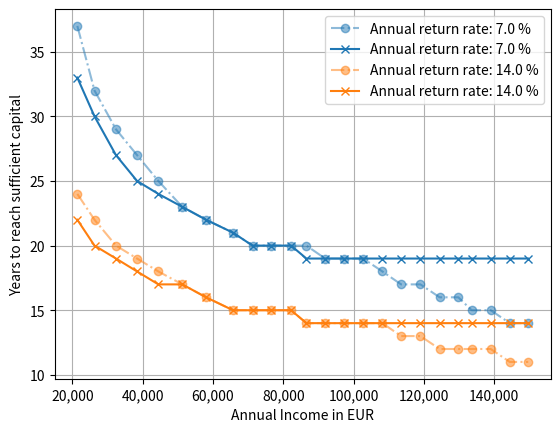

Here is the Python script that generated this plot:

import numpy as np
import matplotlib.pyplot as plt
import sys


class IncomeDistribution:
    income_distribution_germany_monthly_net_2025 =  [
                    [254, 0.018142335],
                    [507, 0.0368473],
                    [745, 0.05746718],
                    [999, 0.074790248],
                    [1253, 0.086605468],
                    [1498, 0.094857368],
                    [1752, 0.09815418],
                    [1998, 0.095133748],
                    [2251, 0.083585036],
                    [2497, 0.06955878],
                    [2751, 0.055818774],
                    [2997, 0.043717303],
                    [3250, 0.033264238],
                    [3496, 0.025298588],
                    [3750, 0.019800612],
                    [4003, 0.015951041],
                    [4249, 0.012920738],
                    [4503, 0.009623927],
                    [4749, 0.007146382],
                    [5002, 0.005497977],
                    [5248, 0.004402329],
                    [5502, 0.003849571],
                    [5755, 0.00412595],
                    [6001, 0.005497977],
                    [6247, 0.006327115],
                    [6501, 0.007422762],
                    [6754, 0.007699141],
                    [7000, 0.0165038],]
    
    income_distribution_germany_annual_pretax_2025 = [[3048.0, 0.018142335], 
                                                      [6084.0, 0.0368473], 
                                                      [8940.0, 0.05746718], 
                                                      [11988.0, 0.074790248],
                                                      [21408.6796875, 0.086605468],
                                                      [26297.890020525545, 0.094857368],
                                                      [32402.37806481606, 0.09815418],
                                                      [38404.916015625, 0.095133748],
                                                      [44456.68841170119, 0.083585036],
                                                      [51254.11145067215, 0.06955878],
                                                      [58019.106321155494, 0.055818774],
                                                      [65692.49251496955, 0.043717303],
                                                      [71238.10499621322, 0.033264238],
                                                      [76630.28155900352, 0.025298588],
                                                      [82197.8134571691, 0.019800612],
                                                      [86562.43176269531, 0.015951041],
                                                      [91882.03161621094, 0.012920738],
                                                      [97374.62658691406, 0.009623927],
                                                      [102694.22644042969, 0.007146382],
                                                      [108165.19702148438, 0.005497977],
                                                      [113484.796875, 0.004402329],
                                                      [118977.39184570312, 0.003849571],
                                                      [124448.36242675781, 0.00412595],
                                                      [129767.96228027344, 0.005497977],
                                                      [133547.9080920462, 0.006327115],
                                                      [138977.90147373016, 0.007422762],
                                                      [144386.51692871458, 0.007699141],
                                                      [149645.4868968022, 0.0165038]]
    
    income_distribution_us_annual_pretax_2025 = [
                                                [1250.0, 13240.0],
                                                [3749.5, 5285000.0],
                                                [6249.5, 5411000.0],
                                                [8749.5, 5490000.0],
                                                [11249.5, 9765000.0],
                                                [13749.5, 6906000.0],
                                                [16249.5, 9029000.0],
                                                [18749.5, 6320000.0],
                                                [21249.5, 9624000.0],
                                                [23749.5, 6241000.0],
                                                [26249.5, 8413000.0],
                                                [28749.5, 5158000.0],
                                                [31249.5, 10380000.0],
                                                [33749.5, 4575000.0],
                                                [36249.5, 7769000.0],
                                                [38749.5, 4304000.0],
                                                [41249.5, 8576000.0],
                                                [43749.5, 3214000.0],
                                                [46249.5, 6357000.0],
                                                [48749.5, 3875000.0],
                                                [51249.5, 8743000.0],
                                                [53749.5, 3185000.0],
                                                [56249.5, 5339000.0],
                                                [58749.5, 2513000.0],
                                                [61249.5, 7021000.0],
                                                [63749.5, 2284000.0],
                                                [66249.5, 4088000.0],
                                                [68749.5, 1974000.0],
                                                [71249.5, 5002000.0],
                                                [73749.5, 1706000.0],
                                                [76249.5, 3715000.0],
                                                [78749.5, 1795000.0],
                                                [81249.5, 3899000.0],
                                                [83749.5, 1502000.0],
                                                [86249.5, 2552000.0],
                                                [88749.5, 1218000.0],
                                                [91249.5, 2660000.0],
                                                [93749.5, 1068000.0],
                                                [96249.5, 1914000.0],
                                                [98749.5, 998000.0],
                                                [125000.0, 19674000.0],
                                                [175000.0, 7765000.0],
                                                [225000.0, 3336000.0],
                                                [250000.0, 5238000.0]
                                            ]
                                                
    def check_sum_probability(distribution: list) -> None:
        total_probability = sum([x[1] for x in distribution])
        print(total_probability)
        assert round(total_probability,1)==1.0, "Income distribution does not sum up to 1, it is {:.3f}".format(total_probability)

    def cutoff_income_distribution(income_distribution: list, cutoff: float) -> list:
        """
        Cut the income distribution at a certain cutoff value.

        params:
            income_distribution: list, list of income values and their probabilities
            cutoff: float, cutoff value in EUR
        """
        return [[income, percentage] for income, percentage in income_distribution if income >= cutoff]

    def transform_distrubtion_to_annual_income():
        income_distribution_germany_annual_pretax_2025 = []

        for income_monthly_net,percentage in IncomeDistribution.income_distribution_germany_monthly_net_2025:
            print(f"Now processing income: {income_monthly_net}")

            income_annual_net = income_monthly_net * 12

            income_annual_delta = 0
            income_annual_pretax_estimation = 0
            epsilon_threshold = 0.01
            epsilon = 1
            multiplicator = 2

            while np.abs(epsilon) > epsilon_threshold:
                income_annual_pretax_estimation = income_annual_net*multiplicator

                income_annual_posttax_estimation = income_annual_pretax_estimation - TaxCalculator.calculate_german_income_tax(income_annual_pretax_estimation) - TaxCalculator.calculate_german_social_security_tax(income_annual_pretax_estimation)

                income_annual_delta = income_annual_posttax_estimation-income_annual_net

                
                if income_annual_delta > 0:
                    multiplicator = multiplicator - multiplicator/2
                elif income_annual_delta < 0:
                    multiplicator = multiplicator + multiplicator/2

                epsilon = income_annual_delta / income_annual_net
    
            print("Income net in EUR : " + str(income_annual_net) + " Income pre tax in EUR: " + str(int(income_annual_pretax_estimation)))
            print("Monthly Income post tax in EUR: " + str(int(TaxCalculator.calculcate_post_tax_income(income_annual_pretax_estimation)/12)))

            income_distribution_germany_annual_pretax_2025.append([income_annual_pretax_estimation,percentage])

        return income_distribution_germany_annual_pretax_2025
    
    def plot_income_distribution_as_bar_chart(income_distribution: list, figure_name = "") -> None:
        """
        Plot the income distribution as a bar chart.

        params:
            income_distribution: list, list of income values and their probabilities
        """
        income_values = [x[0] for x in income_distribution]
        income_probabilities = [x[1]*100 for x in income_distribution]

        bin_width = (income_values[1] - income_values[0])*0.8

        plt.bar(income_values, income_probabilities, width=bin_width, edgecolor="black", alpha = 0.7)
        plt.xlabel("Annual Pretax Income in EUR")
        plt.ylabel("Part of Population [%]")
        plt.grid()
        if figure_name != "":
            plt.savefig(figure_name)
        plt.show()
    


class TaxCalculator:
    # **Tax Brackets for 2025**
    E0 = 12097 # 10348 for 2022
    E1 = 17444 # 14927 for 2022
    E2 = 68481 # 58497 for 2022
    E3 = 277286 # 277826 for 2022

    # **Progression Zone Coefficients (official values)**
    sg1, p1 = 0.14, 998*1e-8
    sg2, p2 = 0.2397, 181.19*1e-8

    # **Proportional Tax Offsets (corrected)**
    sg3, C3 = 0.42, -10911
    sg4, C4 = 0.45, -19256.67

    @staticmethod
    def calculate_german_income_tax(income: float) -> float:
        """
        German income tax calculation for 2025 using the official tax formula according to

        https://de.wikipedia.org/wiki/Einkommensteuer_(Deutschland)#

        Validity checked according to the 2022 curve with the 2022 values for E0, E1, E2 and E3.

        params:
            income: float, annual income in EUR    
        """

        # **Tax Brackets for 2025**
        E0 = TaxCalculator.E0
        E1 = TaxCalculator.E1
        E2 = TaxCalculator.E2
        E3 = TaxCalculator.E3

        # **Progression Zone Coefficients (official values)**
        sg1, p1 = TaxCalculator.sg1, TaxCalculator.p1
        sg2, p2 = TaxCalculator.sg2, TaxCalculator.p2

        # **Proportional Tax Offsets (corrected)**
        sg3, C3 = TaxCalculator.sg3, TaxCalculator.C3
        sg4, C4 = TaxCalculator.sg4, TaxCalculator.C4

        # **Tax Calculation**
        if income <= E0:
            return 0  # No tax in the first zone

        elif E0 < income <= E1:
            # First progression zone (quadratic tax growth)
            return round(sg1 * (income - E0) + np.pow(income - E0,2)*p1, 2)

        elif E1 < income <= E2:
            # Compute tax at E1 (S1)
            S1 = sg1 * (E1 - E0) + np.pow(E1 - E0,2)*p1
            # Second progression zone
            return round(sg2 * (income - E1) + np.pow(income - E1,2)*p2 + S1, 2)

        elif E2 < income <= E3:
            # First proportional tax zone (linear tax with offset)
            return round(sg3*income - np.abs(C3), 2)

        else:  # income > E3
            # Highest proportional tax zone (linear tax with offset)
            return round(sg4 * income - np.abs(C4), 2)

    def calculate_german_social_security_tax(income: float) -> float:
        """
        German social security tax calculation for 2025 using the official tax formula according to

        params:
            income: float, annual income in EUR    
        """

        lower_tax_limit = 12097
        upper_tax_limit = 68481

        medical_insurance_rate = (0.146+0.036) / 2 # Only the employee part
        pension_insurance_rate = 0.186 / 2 # Only the employee part
        unemployment_insurance_rate = 0.026 / 2 # Only the employee part

        if income <= 0:
            return 0
        
        elif 0 < income <= lower_tax_limit:
            return 0
        
        elif lower_tax_limit < income <= upper_tax_limit:
            return income * (medical_insurance_rate + pension_insurance_rate + unemployment_insurance_rate)
        
        elif income > upper_tax_limit:
            return upper_tax_limit * (medical_insurance_rate + pension_insurance_rate + unemployment_insurance_rate)
        
    @staticmethod
    def print_results_income_tax(income:float) -> None:
        tax = TaxCalculator.calculate_german_income_tax(income)
        average_tax = tax / income
        print(f"Monthly income: {income} €. Absolute Tax to pay: {tax} €. Average tax rate: {average_tax*100:.2f}%")

    @staticmethod
    def validate_output_income_tax() -> None:
        TaxCalculator.print_results_income_tax(10e3) # For 2022 expected average tax rate: 0 %
        TaxCalculator.print_results_income_tax(20e3) # For 2022 expected aexiverage tax rate: 11 %
        TaxCalculator.print_results_income_tax(50e3) # For 2022 expected average tax rate: 23 %
        TaxCalculator.print_results_income_tax(80e3) # For 2022 expected average tax rate: 28 %
        TaxCalculator.print_results_income_tax(100e3) # For 2022 expected average tax rate: 32 %
        TaxCalculator.print_results_income_tax(200e3) # For 2022 expected average tax rate: 37 %

    @staticmethod
    def print_results_social_security_tax(income:float) -> None:
        tax = TaxCalculator.calculate_german_social_security_tax(income)
        average_tax = tax / income
        print(f"Monthly income: {income} €. Absolute Tax to pay: {tax} €. Average tax rate: {average_tax*100:.2f}%")

    def validate_output_social_security_tax() -> None:
        TaxCalculator.print_results_social_security_tax(10e3) # For 2022 expected average tax rate: 0 %
        TaxCalculator.print_results_social_security_tax(20e3) # For 2022 expected average tax rate: 19.7 %
        TaxCalculator.print_results_social_security_tax(50e3) # For 2022 expected average tax rate: 19.7 %
        TaxCalculator.print_results_social_security_tax(80e3) # For 2022 expected average tax rate: < 19.7 %
        TaxCalculator.print_results_social_security_tax(100e3) # For 2022 expected average tax rate: < 19.7 %

    def calculcate_post_tax_income(income: float) -> float:
        return income - TaxCalculator.calculate_german_income_tax(income) - TaxCalculator.calculate_german_social_security_tax(income)



def calculate_compound_capital_growth(annual_capital_increase_capital: float, interest_rate:float, years: int, monthly_investment: bool) -> float:
    """
    Calculate the compound growth of a capital over 10 years with a given interest rate.

    params:
        annual_capita_increase_capital: float, initial capital in EUR
        interest_rate: float, annual interest rate in percent
        years: float, number of years to calculate the compound
    """
    total_capital = 0
    monthly_income = annual_capital_increase_capital / 12

    for _ in range(years):
        if monthly_investment:
            for _ in range(12):
                total_capital = total_capital * (1 + interest_rate / 12) + monthly_income
        else:
            total_capital = total_capital * (1 + interest_rate) + annual_capital_increase_capital

    return total_capital


def calculate_number_of_years(interest_rate_annual: float, interest_rate_low_risk: float, annual_income: float, annual_income_cap: float, income_support: float = 0.0) -> float: 
    """
    Calculate the number of years to reach a sufficient capital to maintain annual net income from capital income.

    params:
        interest_rate_annual: float, annual interest rate for the capital growth phase (e.g. 20% would be 0.2)
        interest_rate_low_risk: float, annual interest rate for the time when the capital serves as passive income  
        annual_income: float, annual income in EUR
        annual_income_cap: float, annual income in EUR that would represent "the maximum income needed" even if the current annual income is higher.
    """

    years = 0 
    total_capital = 0

    income_tax = TaxCalculator.calculate_german_income_tax(annual_income)
    social_security_tax = TaxCalculator.calculate_german_social_security_tax(annual_income)
    annual_income_net = annual_income - income_tax - social_security_tax

    total_required_capital = annual_income_net / interest_rate_low_risk
    #total_required_capital_cap = 0

    if annual_income >= annual_income_cap:
        income_tax_cap = TaxCalculator.calculate_german_income_tax(annual_income_cap)
        social_security_tax_cap = TaxCalculator.calculate_german_social_security_tax(annual_income_cap)

        annual_income_net = annual_income_cap - income_tax_cap - social_security_tax_cap

        #total_required_capital_cap = annual_income_net / interest_rate_low_risk
        total_required_capital = annual_income_net / interest_rate_low_risk


    '''
    print("")
    print("from calc number of years")
    print(annual_income)
    print(total_required_capital)
    print("income support:" + str(income_support))
    print("income support + income tax : " + str(income_tax + income_support))

    print("total required capital: " + str(total_required_capital))
    print("total required capital at cap:" + str(total_required_capital_cap))

    if annual_income >= annual_income_cap:
        total_required_capital = total_required_capital_cap
    '''

    while total_capital < total_required_capital:
        total_capital = total_capital * (1 + interest_rate_annual) + income_tax + income_support
        years += 1

        if years > 100:
            break

    #print("years: " + str(years))

    return years, total_required_capital


def create_plot_for_income_and_interest_rate(annual_income_cap: float = 500e3, number_of_citizens: float = 1, economy_subsidy:float = 0, save_plot_to_disk: bool = False) -> None:
    """
        Create a plot to show the number of years to reach a sufficient capital for different annual incomes and interest rates.

        params:
            annual_income_cap: float, annual income in EUR that would represent "the maximum income needed" even if the current annual income is higher.
    """

    interest_rate_low_risk = 0.05
    
    #interest_rates = np.array([0.03, 0.07, 0.14, 0.2])
    interest_rates = np.array([0.07, 0.14])
    #annual_incomes = np.array([20e3,50e3,80e3,100e3,150e3,200e3,300e3])
    
    #income_distribution = [[10e3,0.1], [20e3,0.1], [30e3,0.1], [40e3,0.1], [50e3,0.1], [60e3,0.1], [70e3,0.1], [80e3,0.1], [90e3,0.1], [100e3,0.1]]
    #income_distribution = [[20e3,0.2], [50e3,0.3], [80e3,0.2], [100e3,0.1], [150e3,0.1], [200e3,0.05], [300e3,0.05]]

    #IncomeDistribution.plot_income_distribution_as_bar_chart(income_distribution, "toy_income_distribution.png")


 
    #total_probability = sum([x[1] for x in income_distribution])
    #assert round(total_probability,1)==1.0, "Income distribution does not sum up to 1, it is {:.3f}".format(total_probability)

    income_distribution = IncomeDistribution.cutoff_income_distribution(IncomeDistribution.income_distribution_germany_annual_pretax_2025, 20e3)


    annual_incomes = [x[0] for x in income_distribution]
    
    #annual_income_cap = 100e3
    years_to_reach_capital = []
    years_to_reach_capital_no_support = []
    income_support_per_income_bracket,_ = calculate_income_support(income_distribution, annual_income_cap, number_of_citizens, economy_subsidy)

    print(annual_income_cap)
    print(income_distribution)
    print(income_support_per_income_bracket)

    #sys.exit()

    #print("I hang here")
    

    
    for interest_rate in interest_rates:
        #print("")
        #print("interest rate: " + str(interest_rate))
        #print("")
        for annual_income, income_support in zip(annual_incomes, income_support_per_income_bracket):

            years, _ = calculate_number_of_years(interest_rate, interest_rate_low_risk, annual_income, annual_income_cap, income_support)
            years_to_reach_capital.append(years)

            years_no_support, _ = calculate_number_of_years(interest_rate, interest_rate_low_risk, annual_income, annual_income_cap, 0)
            years_to_reach_capital_no_support.append(years_no_support)

            #print("annual income : " + str(annual_income) + " year reduction with support: " + str(years_no_support-years))

        #line_temp, = plt.plot(annual_incomes, np.array(years_to_reach_capital_no_support).copy(), marker="o")

        line_temp, = plt.plot(annual_incomes, np.array(years_to_reach_capital_no_support).copy(), marker="o", alpha=0.5, linestyle="-.")
        plt.plot(annual_incomes, np.array(years_to_reach_capital).copy(), marker="x", color = line_temp.get_color())

        
        years_to_reach_capital = []
        years_to_reach_capital_no_support = []

        #plt.show()
        #break
        
    legend = []

    for interest_rate in interest_rates:
        legend.append(interest_rate)
        legend.append(interest_rate)


    plt.legend([f"Annual return rate: {interest_rate*100:.1f} %" for interest_rate in legend])
    
    plt.xlabel("Annual Income in EUR")
    plt.gca().get_xaxis().set_major_formatter(plt.FuncFormatter(lambda x, loc: "{:,}".format(int(x))))
    plt.ylabel("Years to reach sufficient capital")
    
    plt.grid()
    
    # save the plot in the current directory
    if save_plot_to_disk:



        if annual_income_cap > 300e3:
            plt.savefig("growthtime_estimations_nocap.png")
        else:
            tag = "_redistributed" if income_support > 0 else ""
            tag = tag + "_subsidy_" + str(int(economy_subsidy/1e9)) + "b" if economy_subsidy > 0 else tag
            plt.savefig("growthtime_estimations_cap_" + str(int(annual_income_cap/1e3)) + "k" + str(tag)+".png")

    plt.show()


def calculate_income_support(income_distribution: list, annual_income_cap: float, number_of_citizens: float = 1, economy_subsidy: float = 0) -> float:

    #income_distribution = [[10e3,0.1], [20e3,0.1], [30e3,0.1], [40e3,0.1], [50e3,0.1], [60e3,0.1], [70e3,0.1], [80e3,0.1], [90e3,0.1], [100e3,0.1]]
    support_per_income_bracket = np.zeros((len(income_distribution)))
    #annual_income_cap = 50e3

    accumulated_income_tax_under_cap = 0
    accumulated_income_tax_over_cap = 0


    # Support according to income cap


    total_percentage_below_income_cap = 0
    
    for i in range(len(income_distribution)):
        annual_income, percentage = income_distribution[i]
  

        if annual_income < annual_income_cap:
            income_tax = TaxCalculator.calculate_german_income_tax(annual_income)
            income_tax_at_cap = TaxCalculator.calculate_german_income_tax(annual_income_cap)

            income_tax_deviation_from_cap = income_tax_at_cap - income_tax
            #income_tax_deviation_from_cap = annual_income * TaxCalculator.sg4 - income_tax
            accumulated_income_tax_under_cap += income_tax_deviation_from_cap * percentage
            total_percentage_below_income_cap += percentage

        if annual_income >= annual_income_cap:

            
            income_tax = TaxCalculator.calculate_german_income_tax(annual_income)
            income_tax_at_cap = TaxCalculator.calculate_german_income_tax(annual_income_cap)

            #print(f"annual income: {annual_income}")
            #print(f"income tax: {income_tax}")
            #print("income tax at cap:" + str(income_tax_at_cap))

            income_tax_deviation_from_cap = income_tax_at_cap - income_tax
            accumulated_income_tax_over_cap += income_tax_deviation_from_cap * percentage

            support_per_income_bracket[i] = income_tax_deviation_from_cap

            #print("support per income bracked: " +str(support_per_income_bracket[i]))

    #sys.exit()

    accumulated_support_difference = accumulated_income_tax_under_cap - np.abs(accumulated_income_tax_over_cap)
    

    print("total percentage below income cap: " + str(total_percentage_below_income_cap))

    #sys.exit()


    number_of_citizens_below_income_cap = number_of_citizens * total_percentage_below_income_cap

    for i in range(len(income_distribution)):
        annual_income, percentage = income_distribution[i]

        print(f"percentage: {percentage}")
        percentage = percentage / total_percentage_below_income_cap

        print(f"percentage post normalization: {percentage}")
        if annual_income <= annual_income_cap:
            support_per_income_bracket[i] = (np.abs(accumulated_income_tax_over_cap)+economy_subsidy/number_of_citizens_below_income_cap) * percentage



    return support_per_income_bracket, accumulated_support_difference
    



    print(f"Accumulated income tax deviation under cap: {accumulated_income_tax_under_cap}")
    print(f"Accumulated income tax deviation over cap: {accumulated_income_tax_over_cap}")




if __name__ == "__main__":

    #IncomeDistribution.plot_income_distribution_as_bar_chart(IncomeDistribution.income_distribution_germany_annual_pretax_2025, "german_annual_income_distribution_2025.png")

    #sys.exit()

    #print(IncomeDistribution.income_distribution_germany_monthly_net_2025)
    #IncomeDistribution.check_sum_probability(IncomeDistribution.income_distribution_germany_annual_pretax_2025)
    
    #print(IncomeDistribution.transform_distrubtion_to_annual_income())
    #income = 30e3
    #income_net = income - TaxCalculator.calculate_german_income_tax(income) - TaxCalculator.calculate_german_social_security_tax(income)
    #print(income_net/12*0.15)
    #print(income_net/12)

    #sys.exit()
    
    annual_income_cap = 100e3
    number_of_citizens = 83e6
    economy_subsidy = 1000e9*0.3

    create_plot_for_income_and_interest_rate(annual_income_cap=annual_income_cap, number_of_citizens=number_of_citizens, 
                                             economy_subsidy=economy_subsidy, save_plot_to_disk=True)
    #sys.exit()
    
    #income = 100e3
    #net_income = income - TaxCalculator.calculate_german_income_tax(income) - TaxCalculator.calculate_german_social_security_tax(income)
    #print(net_income/12)
    
    #sys.exit()
    
    #interest_rate = 0.15
    #interest_rate_low_risk = 0.05
    #annual_income = 100e3
    #annual_income_cap = 300e3

    #years, total_required_capital = calculate_number_of_years(interest_rate, interest_rate_low_risk, annual_income, annual_income_cap)
    #print(f"Years to reach capital growth: {years}")    
    #print(total_required_capital)

